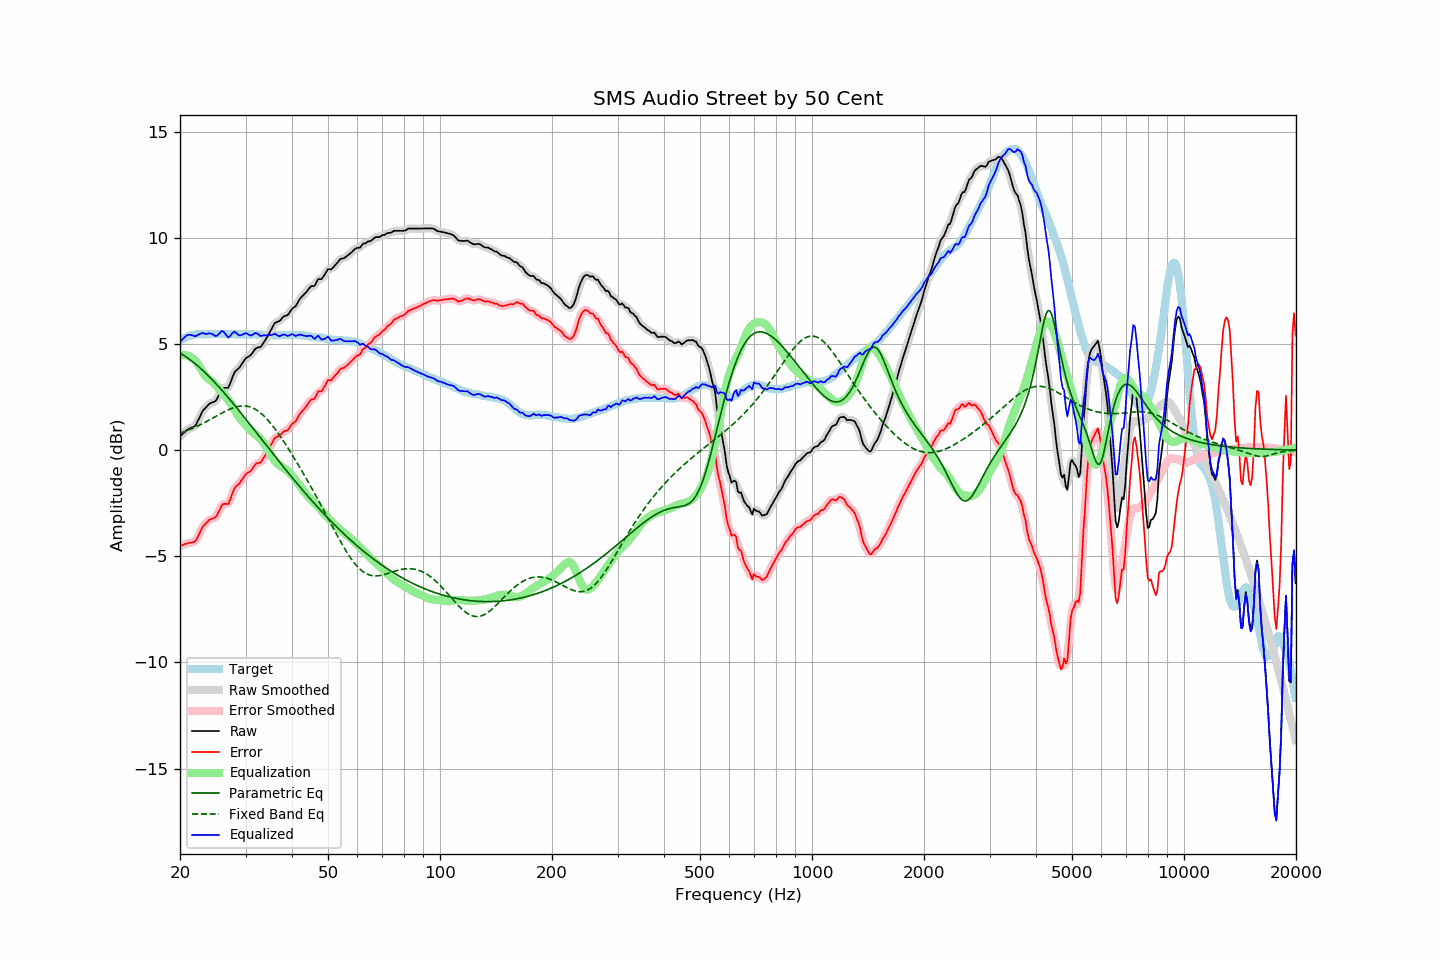

Source data for this figure (header and first rows):
frequency, raw, error, smoothed, error_smoothed, equalization, parametric_eq, fixed_band_eq, equalized_raw, equalized_smoothed, target
20.00, 0.64, -4.50, 0.64, -4.51, 4.43, 4.57, 0.80, 5.07, 5.07, 5.15
20.20, 0.71, -4.48, 0.71, -4.48, 4.46, 4.52, 0.82, 5.17, 5.17, 5.20
20.40, 0.78, -4.46, 0.79, -4.46, 4.48, 4.48, 0.85, 5.26, 5.26, 5.25
20.61, 0.85, -4.42, 0.85, -4.43, 4.48, 4.43, 0.88, 5.33, 5.33, 5.27
20.81, 0.92, -4.40, 0.92, -4.40, 4.47, 4.38, 0.91, 5.39, 5.39, 5.33
21.02, 0.98, -4.38, 0.98, -4.38, 4.45, 4.33, 0.94, 5.43, 5.42, 5.36
21.23, 1.02, -4.36, 1.02, -4.37, 4.41, 4.27, 0.97, 5.43, 5.43, 5.38
21.44, 1.05, -4.35, 1.05, -4.36, 4.37, 4.22, 1.00, 5.42, 5.41, 5.40
21.66, 1.08, -4.34, 1.07, -4.35, 4.32, 4.16, 1.03, 5.40, 5.39, 5.42
21.87, 1.11, -4.32, 1.13, -4.31, 4.25, 4.10, 1.07, 5.36, 5.38, 5.43
22.09, 1.20, -4.25, 1.22, -4.23, 4.17, 4.03, 1.10, 5.37, 5.38, 5.45
22.31, 1.36, -4.10, 1.35, -4.11, 4.06, 3.97, 1.14, 5.43, 5.41, 5.46
22.54, 1.51, -3.95, 1.52, -3.95, 3.94, 3.90, 1.17, 5.45, 5.46, 5.46
22.76, 1.67, -3.79, 1.68, -3.78, 3.82, 3.84, 1.21, 5.49, 5.49, 5.46
22.99, 1.83, -3.62, 1.81, -3.64, 3.69, 3.77, 1.25, 5.52, 5.50, 5.45
23.22, 1.92, -3.53, 1.92, -3.53, 3.57, 3.70, 1.29, 5.49, 5.49, 5.45
23.45, 2.00, -3.45, 2.01, -3.44, 3.47, 3.62, 1.33, 5.47, 5.48, 5.45
23.69, 2.08, -3.38, 2.09, -3.37, 3.39, 3.55, 1.37, 5.47, 5.48, 5.46
23.92, 2.16, -3.30, 2.15, -3.31, 3.33, 3.48, 1.41, 5.50, 5.49, 5.46
24.16, 2.21, -3.26, 2.21, -3.26, 3.28, 3.40, 1.45, 5.49, 5.49, 5.47
24.40, 2.24, -3.24, 2.24, -3.23, 3.23, 3.32, 1.49, 5.47, 5.46, 5.48
24.65, 2.27, -3.20, 2.26, -3.21, 3.15, 3.24, 1.53, 5.42, 5.42, 5.47
24.89, 2.30, -3.17, 2.32, -3.15, 3.07, 3.16, 1.58, 5.37, 5.39, 5.47
25.14, 2.40, -3.07, 2.42, -3.05, 2.98, 3.08, 1.62, 5.39, 5.40, 5.47
25.39, 2.56, -2.91, 2.56, -2.91, 2.90, 2.99, 1.66, 5.46, 5.46, 5.48
25.65, 2.71, -2.77, 2.72, -2.75, 2.82, 2.91, 1.70, 5.53, 5.54, 5.48
25.91, 2.87, -2.60, 2.85, -2.63, 2.74, 2.83, 1.74, 5.61, 5.59, 5.47
26.16, 2.93, -2.53, 2.92, -2.55, 2.66, 2.74, 1.78, 5.59, 5.57, 5.47
26.43, 2.93, -2.53, 2.93, -2.54, 2.56, 2.65, 1.82, 5.50, 5.49, 5.47
26.69, 2.93, -2.53, 2.93, -2.54, 2.47, 2.56, 1.86, 5.40, 5.39, 5.46
26.96, 2.93, -2.54, 2.98, -2.49, 2.36, 2.47, 1.90, 5.29, 5.34, 5.47
27.23, 3.10, -2.37, 3.10, -2.37, 2.26, 2.38, 1.93, 5.36, 5.36, 5.47
27.50, 3.30, -2.17, 3.29, -2.18, 2.15, 2.29, 1.96, 5.45, 5.45, 5.47
27.77, 3.50, -1.96, 3.50, -1.97, 2.03, 2.20, 1.99, 5.54, 5.53, 5.46
28.05, 3.67, -1.79, 3.65, -1.81, 1.90, 2.11, 2.01, 5.58, 5.55, 5.46
28.33, 3.75, -1.70, 3.75, -1.70, 1.76, 2.02, 2.04, 5.52, 5.52, 5.45
28.62, 3.82, -1.63, 3.83, -1.62, 1.63, 1.92, 2.05, 5.45, 5.46, 5.45
28.90, 3.89, -1.57, 3.90, -1.55, 1.51, 1.83, 2.07, 5.40, 5.41, 5.46
29.19, 4.00, -1.45, 4.00, -1.45, 1.41, 1.74, 2.08, 5.42, 5.42, 5.45
29.48, 4.11, -1.35, 4.12, -1.34, 1.33, 1.64, 2.08, 5.45, 5.45, 5.47
29.78, 4.23, -1.23, 4.23, -1.23, 1.26, 1.55, 2.08, 5.49, 5.49, 5.46
30.08, 4.33, -1.14, 4.32, -1.15, 1.18, 1.45, 2.08, 5.51, 5.49, 5.46
30.38, 4.38, -1.07, 4.38, -1.08, 1.09, 1.36, 2.06, 5.47, 5.47, 5.45
30.68, 4.42, -1.03, 4.43, -1.03, 1.00, 1.26, 2.05, 5.43, 5.43, 5.45
30.99, 4.47, -0.98, 4.49, -0.96, 0.93, 1.16, 2.02, 5.40, 5.41, 5.45
31.30, 4.57, -0.88, 4.58, -0.88, 0.86, 1.07, 1.99, 5.43, 5.43, 5.45
31.61, 4.68, -0.77, 4.68, -0.77, 0.80, 0.97, 1.96, 5.48, 5.47, 5.45
31.93, 4.78, -0.67, 4.76, -0.68, 0.74, 0.88, 1.92, 5.52, 5.50, 5.45
32.24, 4.82, -0.62, 4.81, -0.63, 0.67, 0.78, 1.87, 5.49, 5.48, 5.44
32.57, 4.84, -0.60, 4.84, -0.60, 0.60, 0.68, 1.82, 5.44, 5.44, 5.45
32.89, 4.85, -0.59, 4.88, -0.56, 0.53, 0.58, 1.76, 5.38, 5.40, 5.44
33.22, 4.94, -0.49, 4.95, -0.49, 0.44, 0.49, 1.69, 5.38, 5.39, 5.43
33.55, 5.06, -0.37, 5.05, -0.38, 0.35, 0.39, 1.62, 5.41, 5.40, 5.43
33.89, 5.17, -0.25, 5.17, -0.25, 0.24, 0.29, 1.55, 5.41, 5.41, 5.42
34.23, 5.30, -0.13, 5.30, -0.12, 0.11, 0.20, 1.47, 5.41, 5.41, 5.43
34.57, 5.43, 0.02, 5.43, 0.01, -0.02, 0.10, 1.38, 5.41, 5.41, 5.42
34.92, 5.57, 0.16, 5.57, 0.15, -0.16, 0.00, 1.30, 5.41, 5.41, 5.41
35.27, 5.71, 0.30, 5.72, 0.31, -0.29, -0.09, 1.20, 5.42, 5.43, 5.41
35.62, 5.85, 0.44, 5.86, 0.44, -0.40, -0.19, 1.11, 5.45, 5.45, 5.41
35.97, 5.99, 0.58, 5.96, 0.55, -0.50, -0.28, 1.01, 5.49, 5.46, 5.41
... 635 more rows
